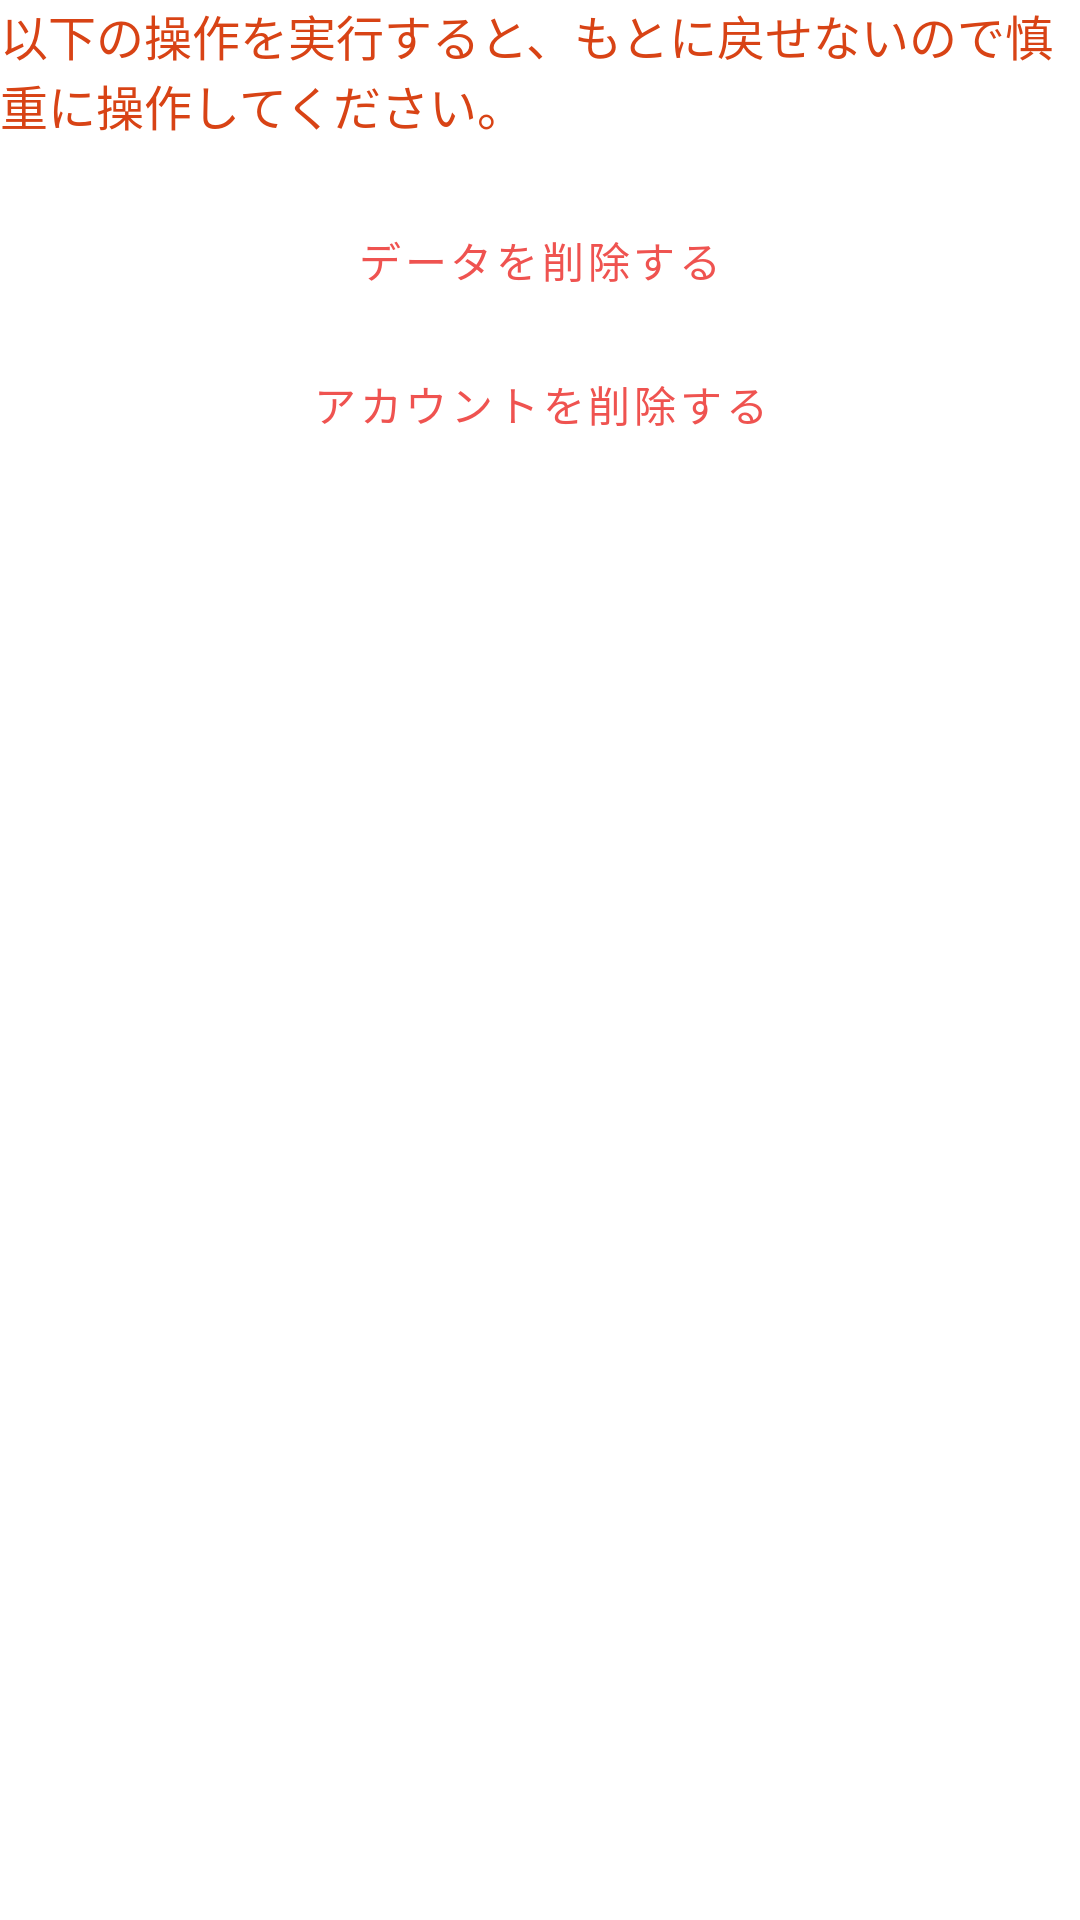

Layout XML and referenced resources for this Android screen:
<!-- AndroidManifest.xml: application theme Theme.BFI2JApplication -->
<!-- res/layout/activity_privacy.xml -->
<?xml version="1.0" encoding="utf-8"?>
<LinearLayout
    xmlns:android="http://schemas.android.com/apk/res/android"
    android:id="@+id/rootLayout"
    android:layout_height="match_parent"
    android:layout_width="match_parent"
    android:orientation="vertical"
    android:layout_margin="16dp"
    >

    <TextView
        android:layout_width="match_parent"
        android:layout_height="wrap_content"
        style="@style/Body"
        android:text="以下の操作を実行すると、もとに戻せないので慎重に操作してください。"
        android:textColor="@color/social_color"
        android:layout_marginBottom="16dp"
        />

    <Button
        android:id="@+id/btnDeleteData"
        android:layout_width="match_parent"
        android:layout_height="wrap_content"
        style="@style/Button.delete"
        android:text="データを削除する"/>


    <Button
        android:id="@+id/btnDeleteAccount"
        android:layout_width="match_parent"
        android:layout_height="wrap_content"
        style="@style/Button.delete"
        android:text="アカウントを削除する"/>





</LinearLayout>
<!-- resources referenced by this layout -->
<resources>
  <color name="social_color">#D84315</color>
  <style name="Body">
          <item name="android:textSize">16sp</item>
          <item name="android:textColor">@color/text_secondary</item>
  
          <item name="android:layout_marginBottom">8dp</item>
      </style>
  <style name="Button.delete" parent="Widget.MaterialComponents.Button.OutlinedButton">
          <item name="strokeColor">@color/button_delete</item>
          <item name="android:textColor">@color/button_delete</item>
  
      </style>
  <style name="Theme.BFI2JApplication" parent="Theme.MaterialComponents.Light.NoActionBar">
  
  
          <item name="colorPrimary">@color/primary</item>
          <item name="colorOnPrimary">@color/white</item>
          <item name="android:textColor">@color/text_primary</item>
      </style>
  <color name="text_secondary">#333333</color>
  <color name="button_delete">#EF5350</color>
  <color name="primary">#FF6F00</color>
  <color name="white">#FFFFFFFF</color>
  <color name="text_primary">#222222</color>
</resources>
